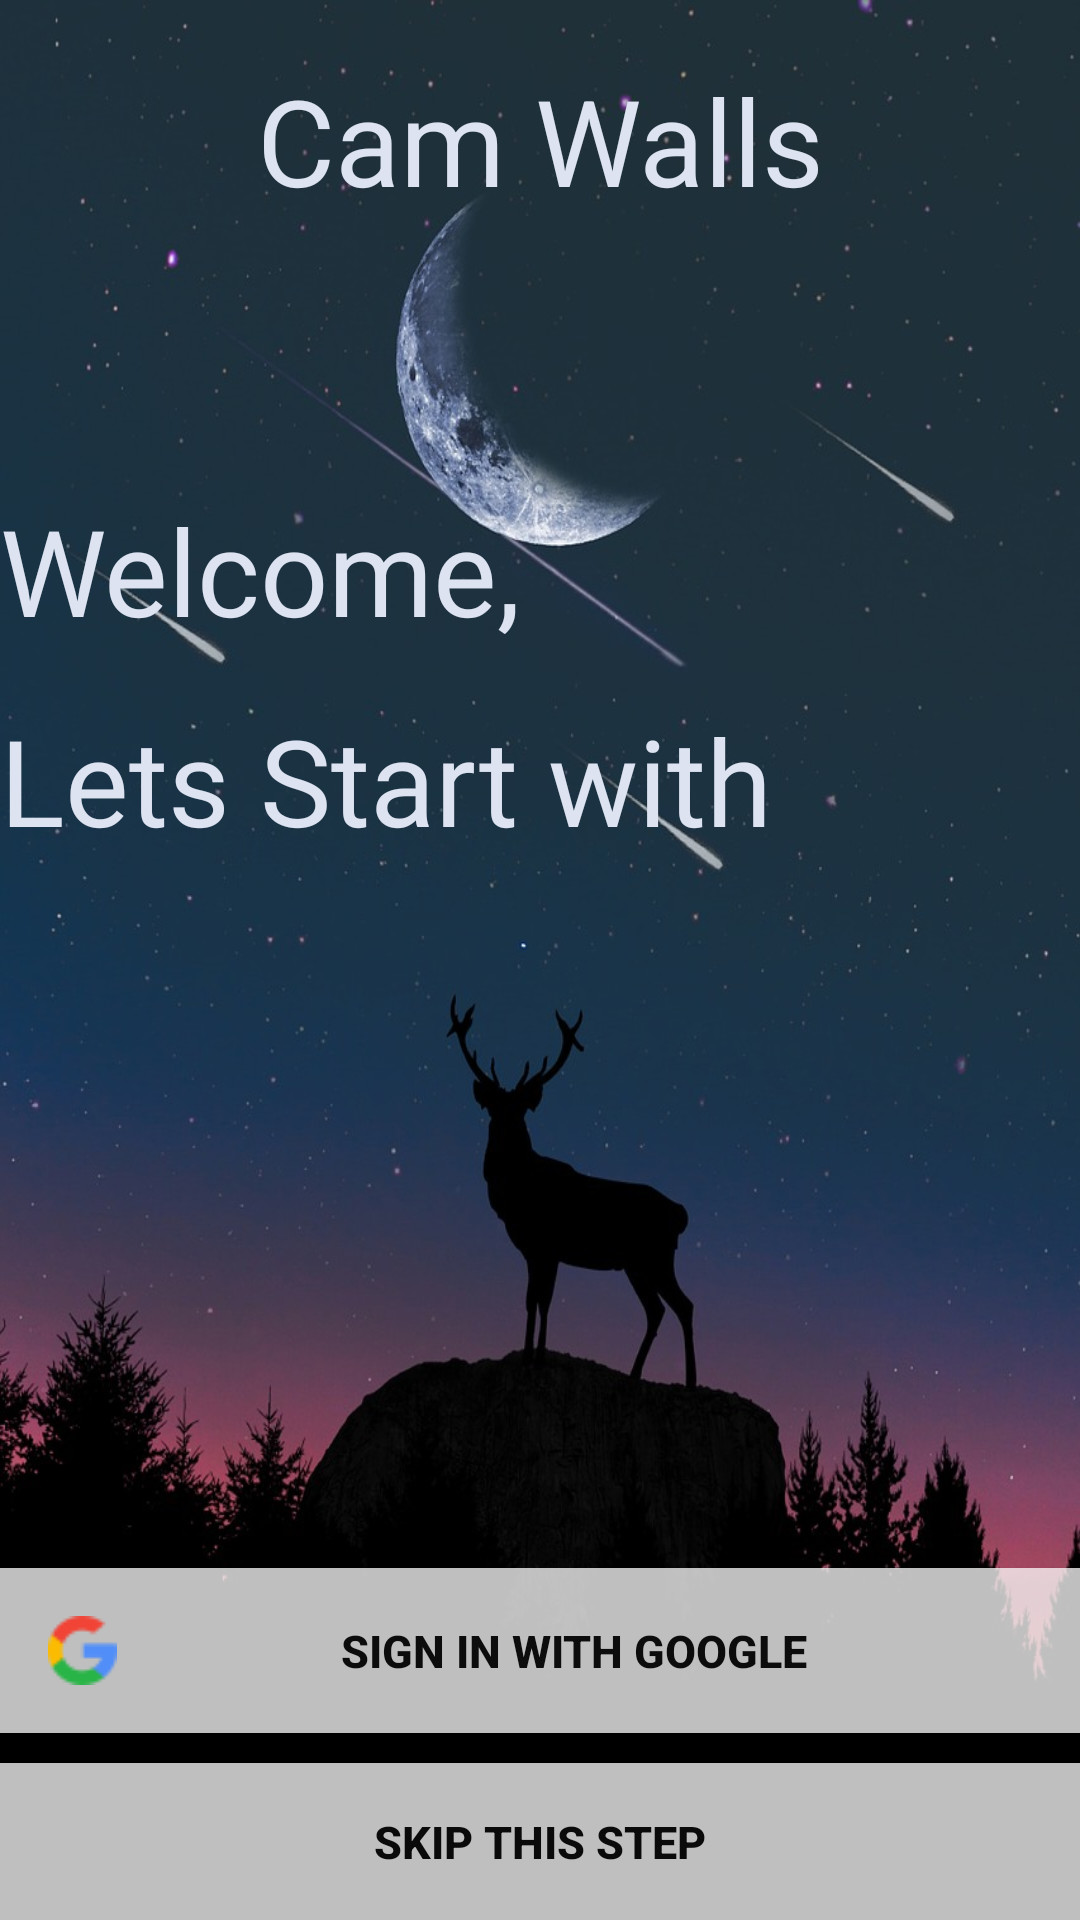

Produce the Android XML layout that renders to this screen, including the resource entries it uses.
<!-- AndroidManifest.xml: application theme AppTheme -->
<!-- res/layout/activity_login.xml -->
<?xml version="1.0" encoding="utf-8"?>
<RelativeLayout xmlns:android="http://schemas.android.com/apk/res/android"
    xmlns:app="http://schemas.android.com/apk/res-auto"
    xmlns:tools="http://schemas.android.com/tools"
    android:layout_width="match_parent"
    android:layout_height="match_parent"
    android:background="@drawable/moon_background"
    tools:context=".Login">

    <RelativeLayout
        android:layout_width="match_parent"
        android:layout_height="wrap_content"
        android:id="@+id/CamWalls1">

        <TextView
            android:layout_width="wrap_content"
            android:layout_height="wrap_content"
            android:text="Cam Walls"
            android:layout_marginTop="40dp"
            android:textSize="40sp"
            android:textColor="#DDE3F1"
            android:gravity="center"
            android:id="@+id/CamWall"
            android:textAlignment="center"
            android:layout_centerInParent="true"
            />

    </RelativeLayout>

    <TextView
        android:id="@+id/Login"
        android:layout_width="200dp"
        android:layout_height="50dp"
        android:layout_below="@+id/CamWalls1"
        android:layout_alignParentLeft="true"
        android:layout_marginLeft="0dp"
        android:layout_marginTop="70dp"
        android:layout_marginBottom="10dp"
        android:fontFamily="@font/times_new_roman"
        android:text="Welcome,"
        android:textColor="#DDE3F1"
        android:textSize="40sp"
        android:textStyle="normal" />

    <TextView
        android:id="@+id/Login1"
        android:layout_width="500dp"
        android:layout_height="50dp"
       android:layout_below="@+id/Login"
        android:layout_marginTop="10dp"
        android:layout_marginBottom="10dp"
        android:fontFamily="@font/times_new_roman"
        android:text="Lets Start with Login"
        android:textColor="#DDE3F1"
        android:textSize="40sp"
        android:textStyle="normal"/>


    <Button
        android:id="@+id/google"
        android:layout_width="match_parent"
        android:layout_height="wrap_content"
        android:layout_above="@+id/skip"
        android:layout_centerInParent="true"
        android:background="#bfffffff"
        android:drawableLeft="@drawable/google"
        android:padding="16dp"
        android:text="Sign In With Google"
        android:layout_marginBottom="10dp"
        android:textAlignment="center"
        android:textColor="#0C0C0C"
        android:textSize="15sp"
        android:textStyle="bold" />

    <Button
        android:layout_width="match_parent"
        android:layout_height="wrap_content"
        android:text="Skip this Step"
        android:background="#bfffffff"
        android:padding="16dp"
        android:textColor="#0A0A0A"
        android:textAlignment="center"
        android:textStyle="bold"
        android:textSize="15sp"
        android:layout_alignParentBottom="true"
        android:layout_centerInParent="true"
        android:id="@+id/skip"
        />



</RelativeLayout>
<!-- resources referenced by this layout -->
<resources>
  <!-- drawable google: png bitmap (drawable, 1112 bytes) -->
  <!-- drawable moon_background: jpg bitmap (drawable, 91731 bytes) -->
  <style name="AppTheme" parent="Theme.MaterialComponents.DayNight.NoActionBar">
          
          <item name="colorPrimary">@color/colorPrimary</item>
          <item name="colorPrimaryDark">@color/colorPrimaryDark</item>
          <item name="colorAccent">@color/colorAccent</item>
          <item name="drawerArrowStyle">@style/DrawerHamburgerStyle</item>
          <item name="android:editTextColor">@android:color/white</item>
          <item name="android:textColorHint">@android:color/white</item>
          <item name="android:textCursorDrawable">@android:color/white</item>
          <item name="android:windowContentTransitions">true</item>
          <item name="android:windowDisablePreview">true</item>
  
      </style>
  <color name="colorPrimary">#F8F4F4</color>
  <color name="colorPrimaryDark">#090808</color>
  <color name="colorAccent">#070707</color>
  <style name="DrawerHamburgerStyle" parent="@style/Widget.AppCompat.DrawerArrowToggle">
          <item name="spinBars">true</item>
          <item name="color">#ffffff</item>
      </style>
</resources>
